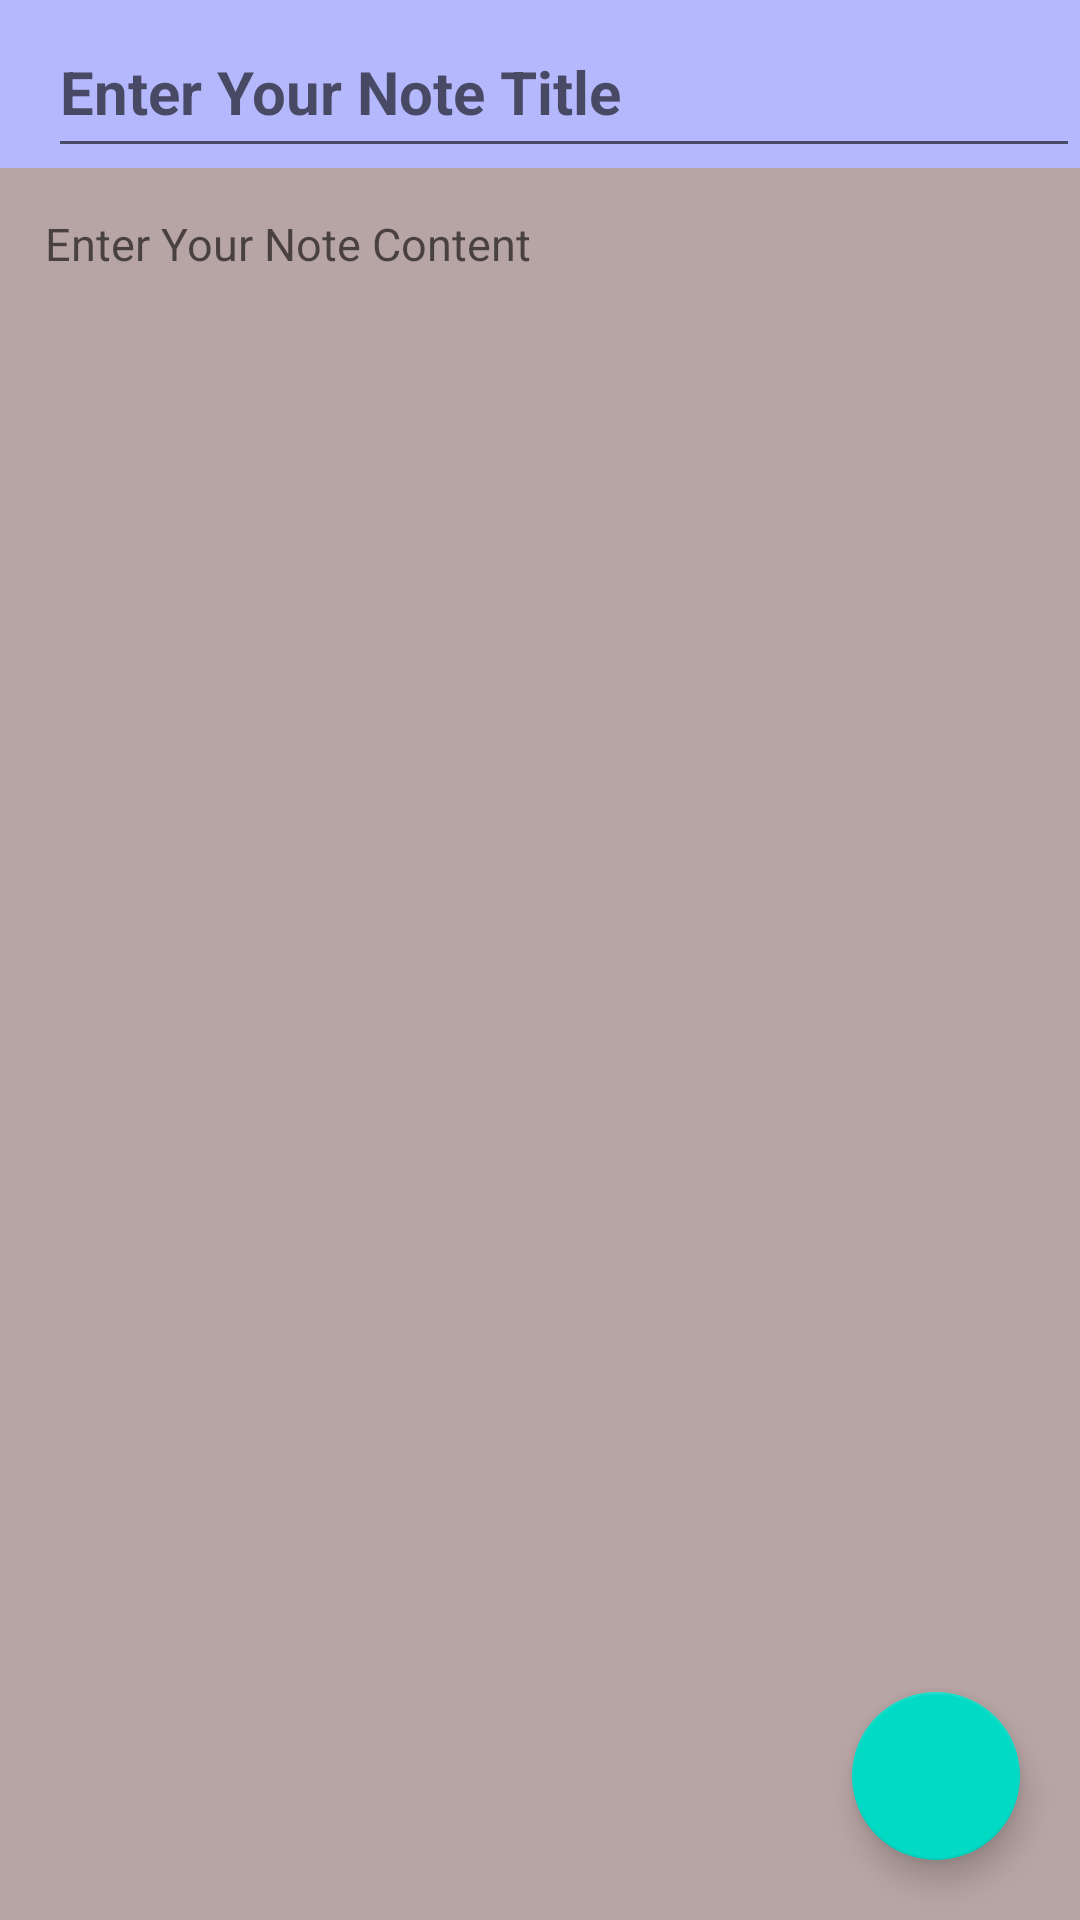

This screen was rendered from an Android layout file. Write that file and the resources it references.
<!-- AndroidManifest.xml: application theme Theme.NotePateApplication -->
<!-- res/layout/activity_create_note.xml -->
<?xml version="1.0" encoding="utf-8"?>
<RelativeLayout xmlns:android="http://schemas.android.com/apk/res/android"
    xmlns:app="http://schemas.android.com/apk/res-auto"
    xmlns:tools="http://schemas.android.com/tools"
    android:layout_width="match_parent"
    android:layout_height="match_parent"

    tools:context=".CreateNote">


    <ProgressBar
        android:layout_width="wrap_content"
        android:layout_height="wrap_content"
        android:visibility="invisible"
        android:id="@+id/progcreat"
        android:layout_centerInParent="true"
        android:layout_marginTop="10dp"/>

    <androidx.appcompat.widget.Toolbar
        android:id="@+id/toobft"
        android:layout_width="match_parent"
        android:layout_height="?attr/actionBarSize"
        android:background="#B5B8FD">

        <EditText
            android:id="@+id/createtit"
            android:layout_width="match_parent"
            android:layout_height="match_parent"
            android:hint="Enter Your Note Title"
            android:paddingTop="12dp"
            android:textSize="20dp"
            android:textStyle="bold" />
    </androidx.appcompat.widget.Toolbar>

    <EditText
        android:id="@+id/contentEt"
        android:layout_width="match_parent"
        android:layout_height="match_parent"
        android:layout_below="@+id/toobft"
        android:background="#A38F7171"
        android:gravity="top|left"
        android:hint="Enter Your Note Content"
        android:padding="15dp"
        android:textColor="@color/black"
        android:textSize="15sp" />

    <com.google.android.material.floatingactionbutton.FloatingActionButton
        android:id="@+id/flsavbttn"
        android:layout_width="wrap_content"
        android:layout_height="wrap_content"
        android:layout_alignParentEnd="true"
        android:layout_alignParentBottom="true"
        android:layout_margin="20dp"
        android:background="#A1F4Fb"
        android:src="@drawable/ic_save_24"
        app:maxImageSize="56dp" />

</RelativeLayout>
<!-- resources referenced by this layout -->
<resources>
  <color name="black">#FF000000</color>
  <style name="Theme.NotePateApplication" parent="Theme.MaterialComponents.DayNight.NoActionBar">
          
          <item name="colorPrimary">@color/purple_500</item>
          <item name="colorPrimaryVariant">@color/purple_700</item>
          <item name="colorOnPrimary">@color/white</item>
          
          <item name="colorSecondary">@color/teal_200</item>
          <item name="colorSecondaryVariant">@color/teal_700</item>
          <item name="colorOnSecondary">@color/black</item>
          
          <item name="android:statusBarColor" tools:targetApi="l">?attr/colorPrimaryVariant</item>
          
      </style>
  <color name="purple_500">#FF6200EE</color>
  <color name="purple_700">#FF3700B3</color>
  <color name="white">#FFFFFFFF</color>
  <color name="teal_200">#FF03DAC5</color>
  <color name="teal_700">#FF018786</color>
</resources>
